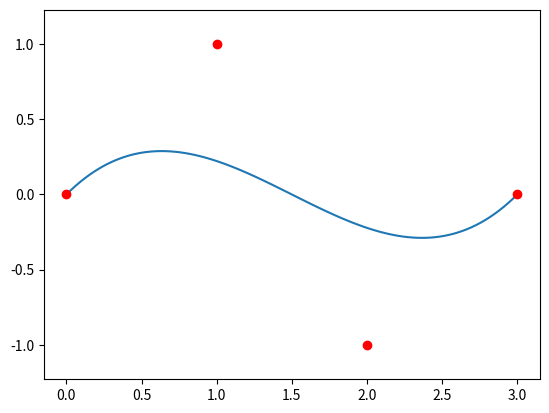

Recreate this plot in Python.
import numpy as np
import matplotlib.pyplot as plt

def cubic_bezier(t, P0, P1, P2, P3):
    """
    Computes the coordinates of the point on a cubic Bezier curve defined by control points P0, P1, P2, P3 at parameter t.
    """
    B = np.array([[1, -3, 3, -1],
                  [0, 3, -6, 3],
                  [0, 0, 3, -3],
                  [0, 0, 0, 1]])
    T = np.array([t**3, t**2, t, 1])
    P = np.array([P0, P1, P2, P3])
    return T @ B @ P

# Define control points
P0 = np.array([0, 0])
P1 = np.array([1, 1])
P2 = np.array([2, -1])
P3 = np.array([3, 0])

# Sample the curve
n_samples = 100
t = np.linspace(0, 1, n_samples)
curve = np.array([cubic_bezier(ti, P0, P1, P2, P3) for ti in t])

# Plot the curve and control points
plt.plot(curve[:,0], curve[:,1])
plt.plot([P0[0], P1[0], P2[0], P3[0]], [P0[1], P1[1], P2[1], P3[1]], 'ro')
plt.axis('equal')
plt.show()